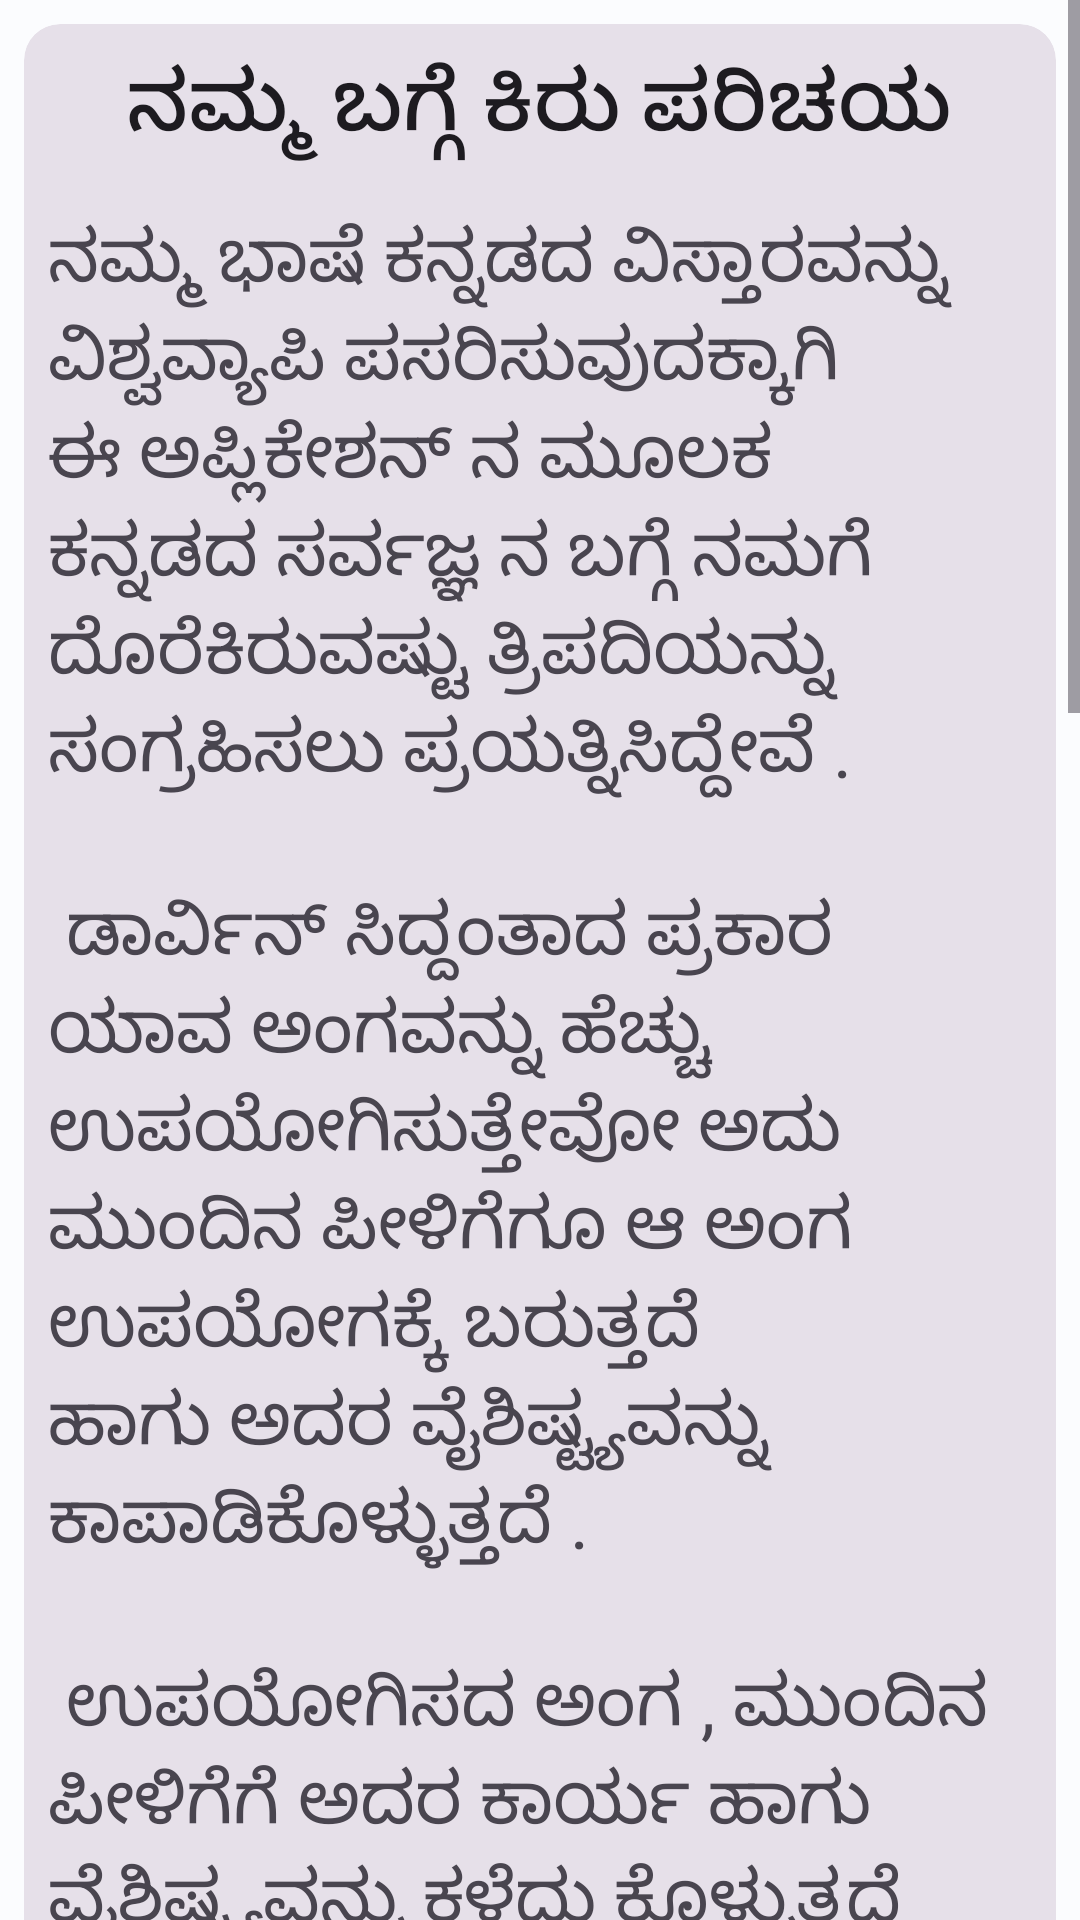

This screen was rendered from an Android layout file. Write that file and the resources it references.
<!-- AndroidManifest.xml: application theme Theme.Sarvajnanavachanagalu -->
<!-- res/layout/activity_about_us2.xml -->
<?xml version="1.0" encoding="utf-8"?>
<ScrollView android:layout_width="match_parent"
    android:layout_height="match_parent"
    xmlns:android="http://schemas.android.com/apk/res/android"
    xmlns:app="http://schemas.android.com/apk/res-auto">

    <LinearLayout
        android:layout_width="match_parent"
        android:layout_height="wrap_content"
        android:orientation="vertical" >


        <com.google.android.material.card.MaterialCardView
            android:id="@+id/card"
            style="?attr/materialCardViewFilledStyle"
            android:layout_width="match_parent"
            android:layout_height="wrap_content"
            android:layout_margin="8dp"
            android:layout_marginStart="8dp"

            android:layout_marginEnd="8dp">

            <LinearLayout
                android:layout_width="match_parent"
                android:layout_height="match_parent"
                android:orientation="vertical">

                <TextView
                    android:id="@+id/dummy0"
                    android:layout_width="wrap_content"
                    android:layout_height="wrap_content"
                    android:layout_gravity="center_horizontal"
                    android:layout_margin="8dp"
                    android:textSize="28sp"
                    android:scrollbars="vertical"
                    android:text="ನಮ್ಮ ಬಗ್ಗೆ ಕಿರು ಪರಿಚಯ"
                    android:textAppearance="?attr/textAppearanceTitleMedium"
                     />

                <TextView
                    android:id="@+id/dummy1"
                    android:layout_width="wrap_content"
                    android:layout_height="wrap_content"
                    android:layout_gravity="center_horizontal"
                    android:layout_margin="8dp"
                    android:textSize="24sp"
                    android:scrollbars="vertical"
                    android:text="@string/about_us"

                    />

                <TextView
                    android:id="@+id/dummy2"
                    android:layout_width="wrap_content"
                    android:layout_height="wrap_content"
                    android:layout_gravity="center_horizontal"
                    android:layout_margin="8dp"
                    android:textSize="28sp"
                    android:scrollbars="vertical"
                    android:text="ನಮ್ಮ ಬಗ್ಗೆ ಕಿರು ಪರಿಚಯ"
                    android:textAppearance="?attr/textAppearanceTitleMedium"
                 />

                <TextView
                    android:id="@+id/dummy4"
                    android:layout_width="wrap_content"
                    android:layout_height="wrap_content"
                    android:layout_gravity="center_horizontal"
                    android:layout_margin="8dp"
                    android:textSize="24sp"
                    android:scrollbars="vertical"
                    android:text="@string/about_us_extra"

                     />



            </LinearLayout>


        </com.google.android.material.card.MaterialCardView>
    </LinearLayout>
</ScrollView>
<!-- resources referenced by this layout -->
<resources>
  <string name="about_us">ನಮ್ಮ ಭಾಷೆ ಕನ್ನಡದ ವಿಸ್ತಾರವನ್ನು ವಿಶ್ವವ್ಯಾಪಿ ಪಸರಿಸುವುದಕ್ಕಾಗಿ ಈ ಅಪ್ಲಿಕೇಶನ್ ನ ಮೂಲಕ ಕನ್ನಡದ ಸರ್ವಜ್ಞ ನ ಬಗ್ಗೆ ನಮಗೆ ದೊರೆಕಿರುವಷ್ಟು ತ್ರಿಪದಿಯನ್ನು ಸಂಗ್ರಹಿಸಲು ಪ್ರಯತ್ನಿಸಿದ್ದೇವೆ .\n\n ಡಾರ್ವಿನ್ ಸಿದ್ದಂತಾದ ಪ್ರಕಾರ ಯಾವ ಅಂಗವನ್ನು ಹೆಚ್ಚು ಉಪಯೋಗಿಸುತ್ತೇವೋ ಅದು ಮುಂದಿನ ಪೀಳಿಗೆಗೂ ಆ ಅಂಗ ಉಪಯೋಗಕ್ಕೆ ಬರುತ್ತದೆ ಹಾಗು ಅದರ ವೈಶಿಷ್ಟ್ಯವನ್ನು ಕಾಪಾಡಿಕೊಳ್ಳುತ್ತದೆ .\n\n ಉಪಯೋಗಿಸದ ಅಂಗ , ಮುಂದಿನ ಪೀಳಿಗೆಗೆ ಅದರ ಕಾರ್ಯ ಹಾಗು ವೈಶಿಷ್ಟ್ಯವನ್ನು ಕಳೆದು ಕೊಳ್ಳುತ್ತದೆ .\n\n ಭಾಷೆಗೂ ಇದು ಅನ್ವಯ . ಉಪಯೋಗಿಸುತಿದ್ದರೆ ಭಾಷೆಯ ಉದ್ದಗಲ , ಅದರ ಆಳ , ಅದರ ತೀಕ್ಷ್ಣತೆ ತಿಳಿಯುತ್ತದೆ .\n\n ಆವೃತ್ತಿ ಕಂಪನಿ ಬೆಂಗಳೂರು , ಈ ಅಪ್ಲಿಕೇಶನ್ ಅನ್ನು ಉಚಿತವಾಗಿ ಜನರ ಅನುಕೂಲಕ್ಕಾಗಿ , ಭಾಷೆಯನ್ನು ಬೆಳೆಸಲು ಮಾಡಿರುವ ಒಂದು ಸಣ್ಣ ಪ್ರಯತ್ನ .\n\n ಕನ್ನಡದ ಕುಲಕೋಟಿ ಭಾಂದವರು ಈ ವಚನಗಳಿಂದ ಪ್ರೇರೇಪಿತರಾದರೆ ನಮ್ಮ ಪ್ರಯತ್ನಕ್ಕೂ ವೊಂದು ಸಾರ್ತಕತೆ .\n\n ಆವೃತ್ತಿ ಕಂಪನಿ ಮಕ್ಕಳ ಓದಿನ ಪ್ರಾಯೋಗಿಕ ಕಲಿಕೆಯ ಉಪಕರಣವನ್ನು ತಯಾರಿಸುತ್ತಾರೆ .\n\n ಪ್ರಾಯೋಗಿಕ ಕಲಿಕೆ ಮಕ್ಕಳಲ್ಲಿ ಹೆಚ್ಚಿನ ಹಿತಾಸಕ್ತಿಯನ್ನು ತರುತ್ತದೆ ಎಂದು ನಾವು ನಂಬಿದ್ದೇವೆ.</string>
  <string name="about_us_extra">ಈ ಅಪ್ಲಿಕೇಶನ್ ಅನ್ನು ಶ್ರೀ ಶ್ರೀನಾಥ್ ರವರಿಗೆ ಹಾಗು ಕಂಪನಿಯ ಮಾಲೀಕರಾದ ಶ್ರೀಮತಿ ಗಾಯತ್ರಿ ಅವರಿಗೆ ಅರ್ಪಿಸುತ್ತೇವೆ .\n\n ಜಯತು ಕನ್ನಡ ಮಾತೆ , ಜಯತು ಕರ್ನಾಟಕ , ಜಯತು ಭಾರತಮಾತೆ</string>
  <color name="md_theme_light_primary">#00677E</color>
  <color name="md_theme_light_onPrimary">#FFFFFF</color>
  <color name="md_theme_light_primaryContainer">#B5EBFF</color>
  <color name="md_theme_light_onPrimaryContainer">#001F28</color>
  <color name="md_theme_light_secondary">#4C626A</color>
  <color name="md_theme_light_onSecondary">#FFFFFF</color>
  <color name="md_theme_light_secondaryContainer">#CFE6F0</color>
  <color name="md_theme_light_onSecondaryContainer">#071E26</color>
  <color name="md_theme_light_tertiary">#595C7E</color>
  <color name="md_theme_light_onTertiary">#FFFFFF</color>
  <color name="md_theme_light_tertiaryContainer">#E0E0FF</color>
  <color name="md_theme_light_onTertiaryContainer">#161937</color>
  <color name="md_theme_light_error">#BA1A1A</color>
  <color name="md_theme_light_errorContainer">#FFDAD6</color>
  <color name="md_theme_light_onError">#FFFFFF</color>
  <color name="md_theme_light_onErrorContainer">#410002</color>
  <color name="md_theme_light_background">#FBFCFE</color>
  <color name="md_theme_light_onBackground">#191C1D</color>
  <color name="md_theme_light_surface">#FBFCFE</color>
  <color name="md_theme_light_onSurface">#191C1D</color>
  <color name="md_theme_light_surfaceVariant">#DBE4E8</color>
  <color name="md_theme_light_onSurfaceVariant">#40484C</color>
  <color name="md_theme_light_outline">#70787C</color>
  <color name="md_theme_light_inverseOnSurface">#EFF1F2</color>
  <color name="md_theme_light_inverseSurface">#2E3132</color>
  <color name="md_theme_light_inversePrimary">#5BD5FA</color>
</resources>
